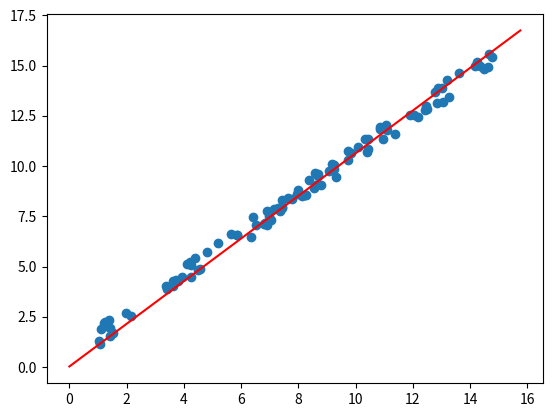

Write the Python code that produced this figure.
#!/usr/bin/env python
# coding: utf-8

# In[2]:


__Author__ = "Edoardo Oranger"

import numpy as numpy
import random as random
import matplotlib.pyplot as matplot

# Step 1: generate the random dataset.
# The function generates a random dataset given the length of the dataset in input

random.seed(1)

def generateDataset(datasetLength = 1):
    dataset = []
    slope = 1.01
    intercept = 0.015
    for index in range(0, datasetLength):
        error = random.uniform(1, 1e-2)
        xValue = round(random.uniform(1, 15), 3)
        dataset.append((xValue, round(slope*xValue + intercept + error, 3)))
    return dataset

# Utility functions that returns the values of the y and x axis of the dataset
def getXValues(dataset = []):
    xValues = []
    for index in range(0, len(dataset)):
        xValues.append(dataset[index][0])
    return xValues

def getYValues(dataset = []):
    yValues = []
    for index in range(0, len(dataset)):
        yValues.append(dataset[index][1])
    return yValues


# In[3]:


# Step 2: take the derivates of the loss function.
# The loss function in our case is the sum of the residuals square.

# Partial derivate of the loss function, respect the slope value
def partialSlope(m = 0, q = 0, dataset = []):
    total = 0
    for index in range(0, len(dataset)):
        total += dataset[index][0]*(m*dataset[index][0] + q - dataset[index][1] )
    return (2/len(dataset))*total

# Partial derivate of the loss function, respect the intercept value
def partialIntercept(m = 0, q = 0, dataset = []):
    total = 0
    for index in range(0, len(dataset)):
        total += (m*dataset[index][0] + q - dataset[index][1])
    return (2/len(dataset))*total

# In[4]:

# Step 3: pick two random values of the slope and the intercept.
# We will start by the values m = 1 and q = 0
# Setting the learning rate to 0.01

m = 1
q = 0
learningRate = 0.001
toll = 1e-4 # Setting the tollerance of the gradient's length
dataset = generateDataset(100) # Generate a dataset of 50 elements

# Step 4: this is the iterative step, and it's split in three substep.

iteration = 0 # The variable represents the number of iteration
norm = 0 # Variable representing the actual value of the norm

while (iteration < len(dataset)) or (norm <= toll):
    
    # Step 4.0: compute the step-size values of slope and intercept
    stepSlope = partialSlope(m, q, dataset)*learningRate
    stepIntercept = partialIntercept(m, q, dataset)*learningRate
    
    # Step 4.1: Compute the new paratemeters of slope and intercept
    m = m - stepSlope
    q = q - stepIntercept
    
    norm = numpy.linalg.norm(numpy.array([stepSlope, stepIntercept]))
    
    iteration = iteration + 1 # Increase the number of iteration
    
print("Norm = " + str(norm) + " toll = " + str(toll))
print("Computed values: m = " + str(m) + " q = " + str(q))
print("Iterations: " + str(iteration))
matplot.scatter(getXValues(dataset), getYValues(dataset))
matplot.plot([0, max(dataset)[0] + 1], [q, m*(max(dataset)[0] + 1) + q], color = "red")
matplot.show()
